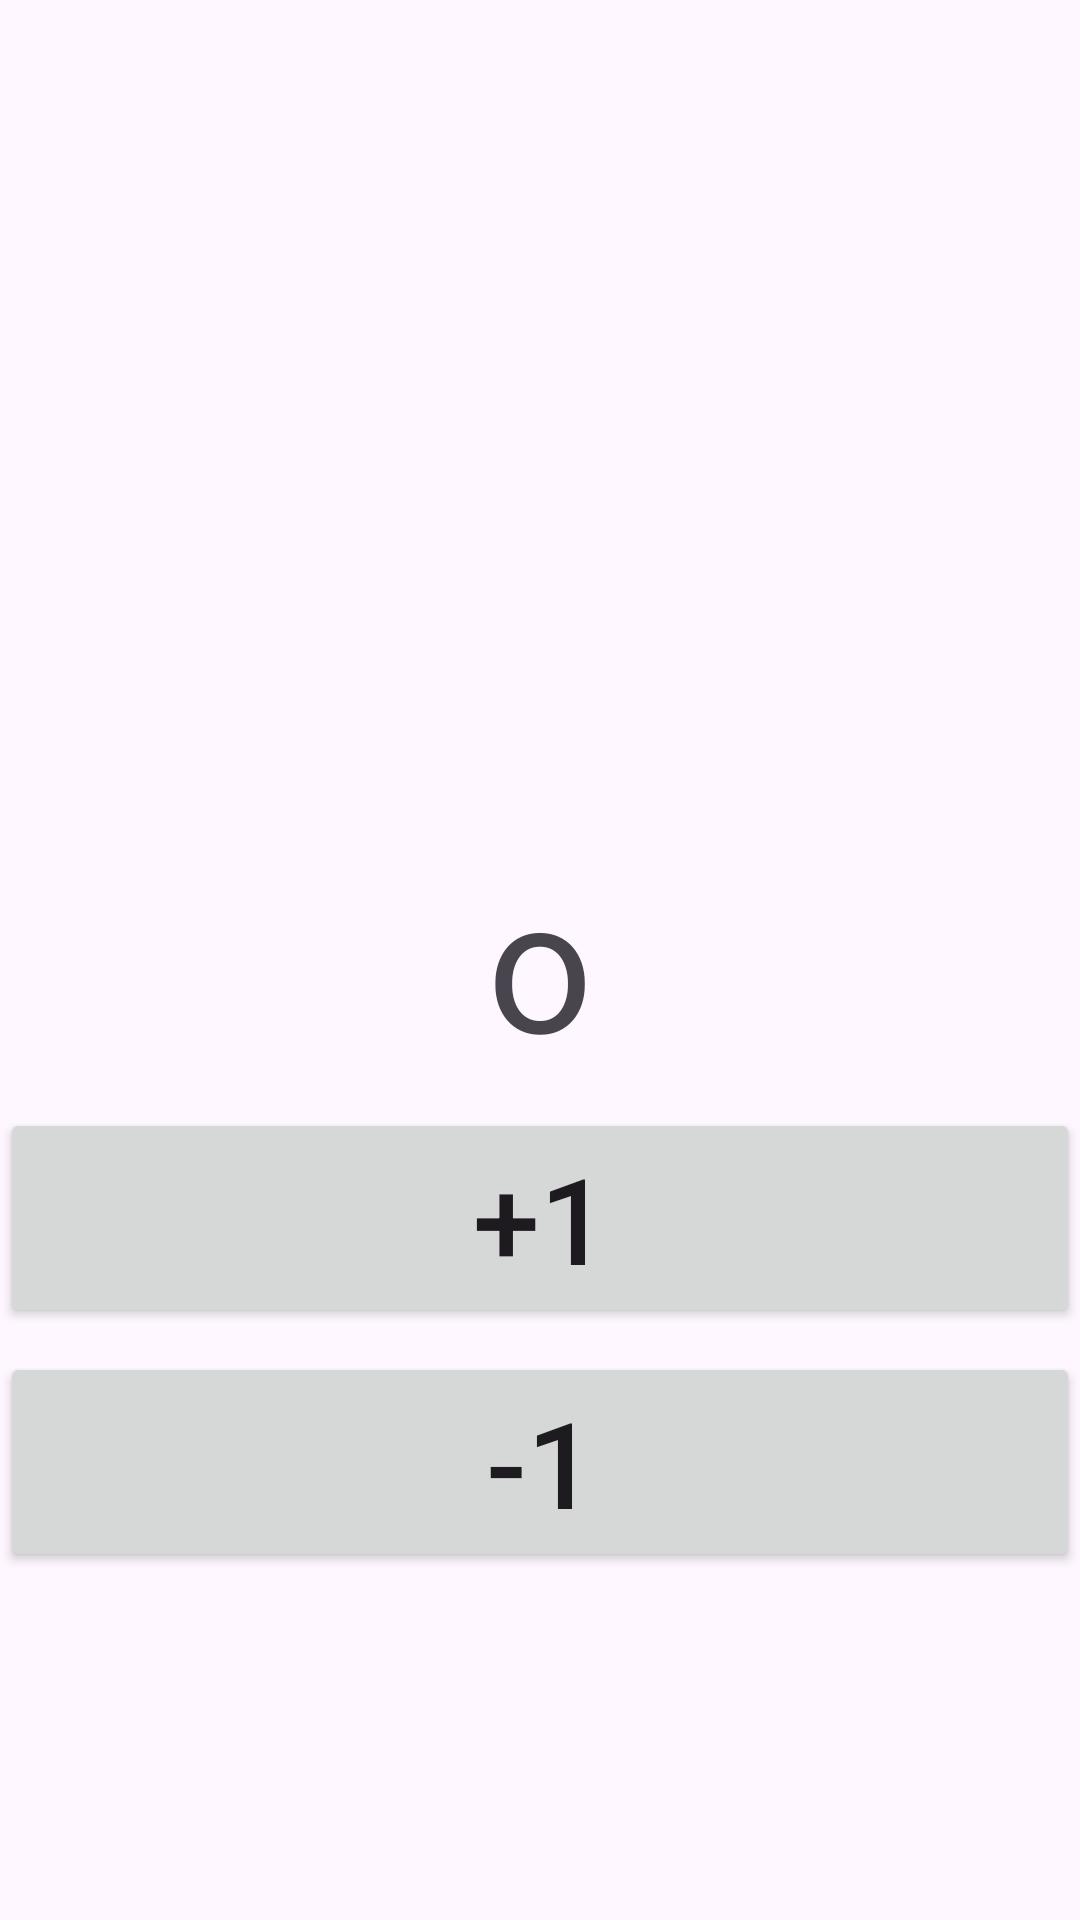

The Android layout XML behind this screen, and the referenced resources:
<!-- AndroidManifest.xml: application theme Theme.Mon3dz2 -->
<!-- res/layout/fragment_first.xml -->
<?xml version="1.0" encoding="utf-8"?>
<androidx.constraintlayout.widget.ConstraintLayout xmlns:android="http://schemas.android.com/apk/res/android"
    xmlns:tools="http://schemas.android.com/tools"
    android:layout_width="match_parent"
    android:layout_height="match_parent"
    xmlns:app="http://schemas.android.com/apk/res-auto"
    tools:context=".FirstFragment">

    
    <TextView
        android:id="@+id/text_view"
        android:layout_width="wrap_content"
        android:layout_height="wrap_content"
        android:text="@string/o"
        app:layout_constraintTop_toTopOf="parent"
        app:layout_constraintEnd_toEndOf="parent"
        app:layout_constraintStart_toStartOf="parent"
        app:layout_constraintBottom_toBottomOf="parent"
        android:textSize="62sp"/>

    <Button
        android:layout_marginTop="8sp"
        app:layout_constraintTop_toBottomOf="@id/text_view"
        android:id="@+id/btn_plus"
        android:layout_width="match_parent"
        android:layout_height="wrap_content"
        android:text="@string/plus_1"
        android:textSize="40sp"/>
    <Button
        android:layout_marginTop="8sp"
        app:layout_constraintTop_toBottomOf="@id/btn_plus"
        android:id="@+id/btn_minus"
        android:layout_width="match_parent"
        android:layout_height="wrap_content"
        android:text="@string/minus_1"
        android:textSize="40sp"/>

</androidx.constraintlayout.widget.ConstraintLayout>
<!-- resources referenced by this layout -->
<resources>
  <string name="minus_1">-1</string>
  <string name="o">o</string>
  <string name="plus_1">+1</string>
  <style name="Theme.Mon3dz2" parent="Base.Theme.Mon3dz2" />
  <style name="Base.Theme.Mon3dz2" parent="Theme.Material3.DayNight.NoActionBar">
          
          
      </style>
</resources>
